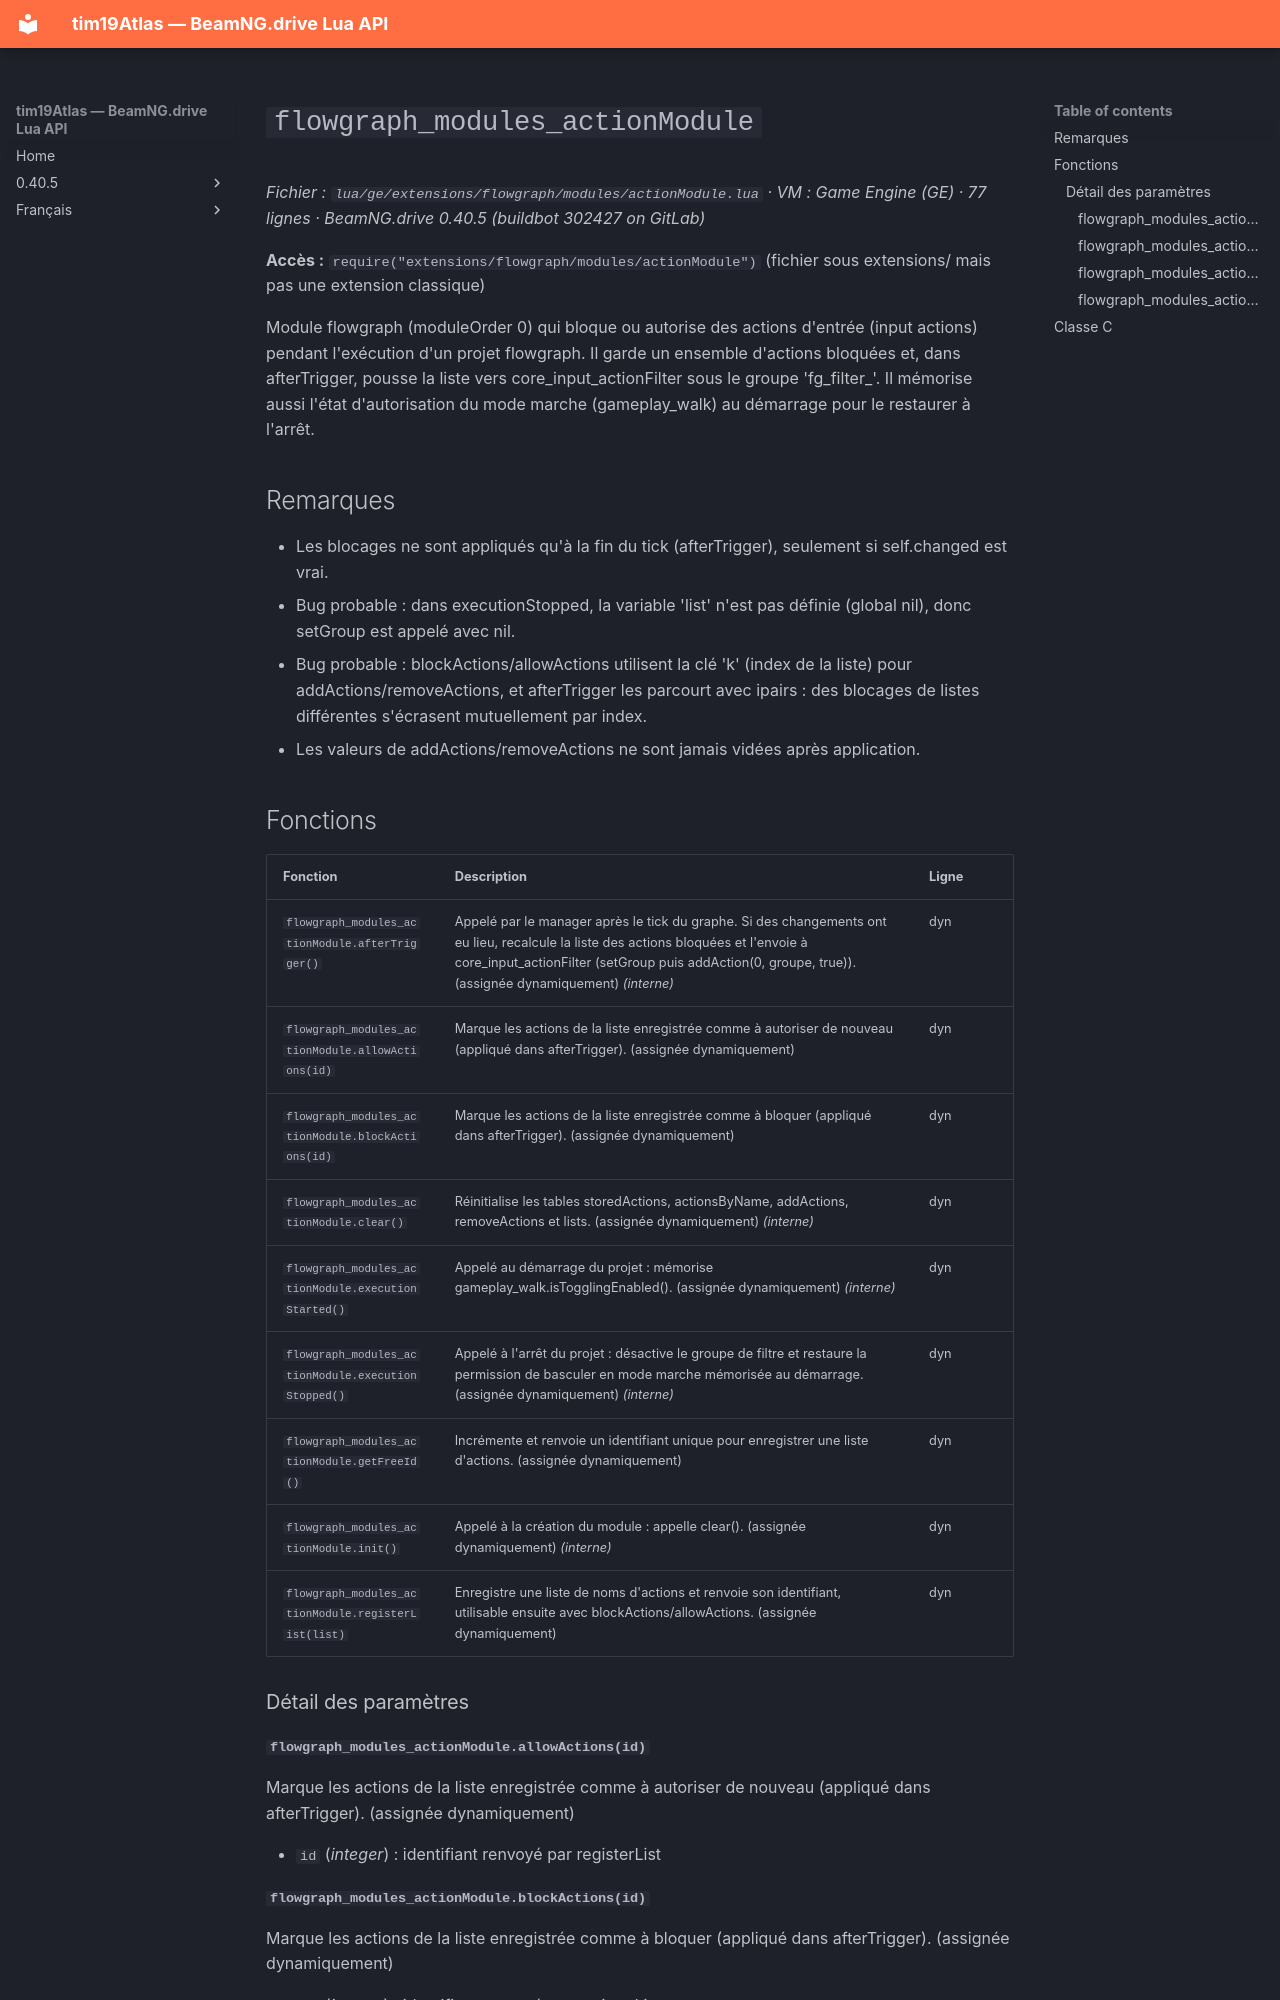

repository: Tim0219800/beamng-lua-atlas · page: fr/0.40.5/ge/extensions/flowgraph/modules/actionModule.html · generator: mkdocs

# `flowgraph_modules_actionModule`

*Fichier : `lua/ge/extensions/flowgraph/modules/actionModule.lua` · VM : Game Engine (GE) · 77 lignes · BeamNG.drive 0.40.5 (buildbot 302427 on GitLab)*

**Accès :** `require("extensions/flowgraph/modules/actionModule")` (fichier sous extensions/ mais pas une extension classique)

Module flowgraph (moduleOrder 0) qui bloque ou autorise des actions d'entrée (input actions) pendant l'exécution d'un projet flowgraph. Il garde un ensemble d'actions bloquées et, dans afterTrigger, pousse la liste vers core_input_actionFilter sous le groupe 'fg_filter_<id du manager>'. Il mémorise aussi l'état d'autorisation du mode marche (gameplay_walk) au démarrage pour le restaurer à l'arrêt.

## Remarques

- Les blocages ne sont appliqués qu'à la fin du tick (afterTrigger), seulement si self.changed est vrai.
- Bug probable : dans executionStopped, la variable 'list' n'est pas définie (global nil), donc setGroup est appelé avec nil.
- Bug probable : blockActions/allowActions utilisent la clé 'k' (index de la liste) pour addActions/removeActions, et afterTrigger les parcourt avec ipairs : des blocages de listes différentes s'écrasent mutuellement par index.
- Les valeurs de addActions/removeActions ne sont jamais vidées après application.
